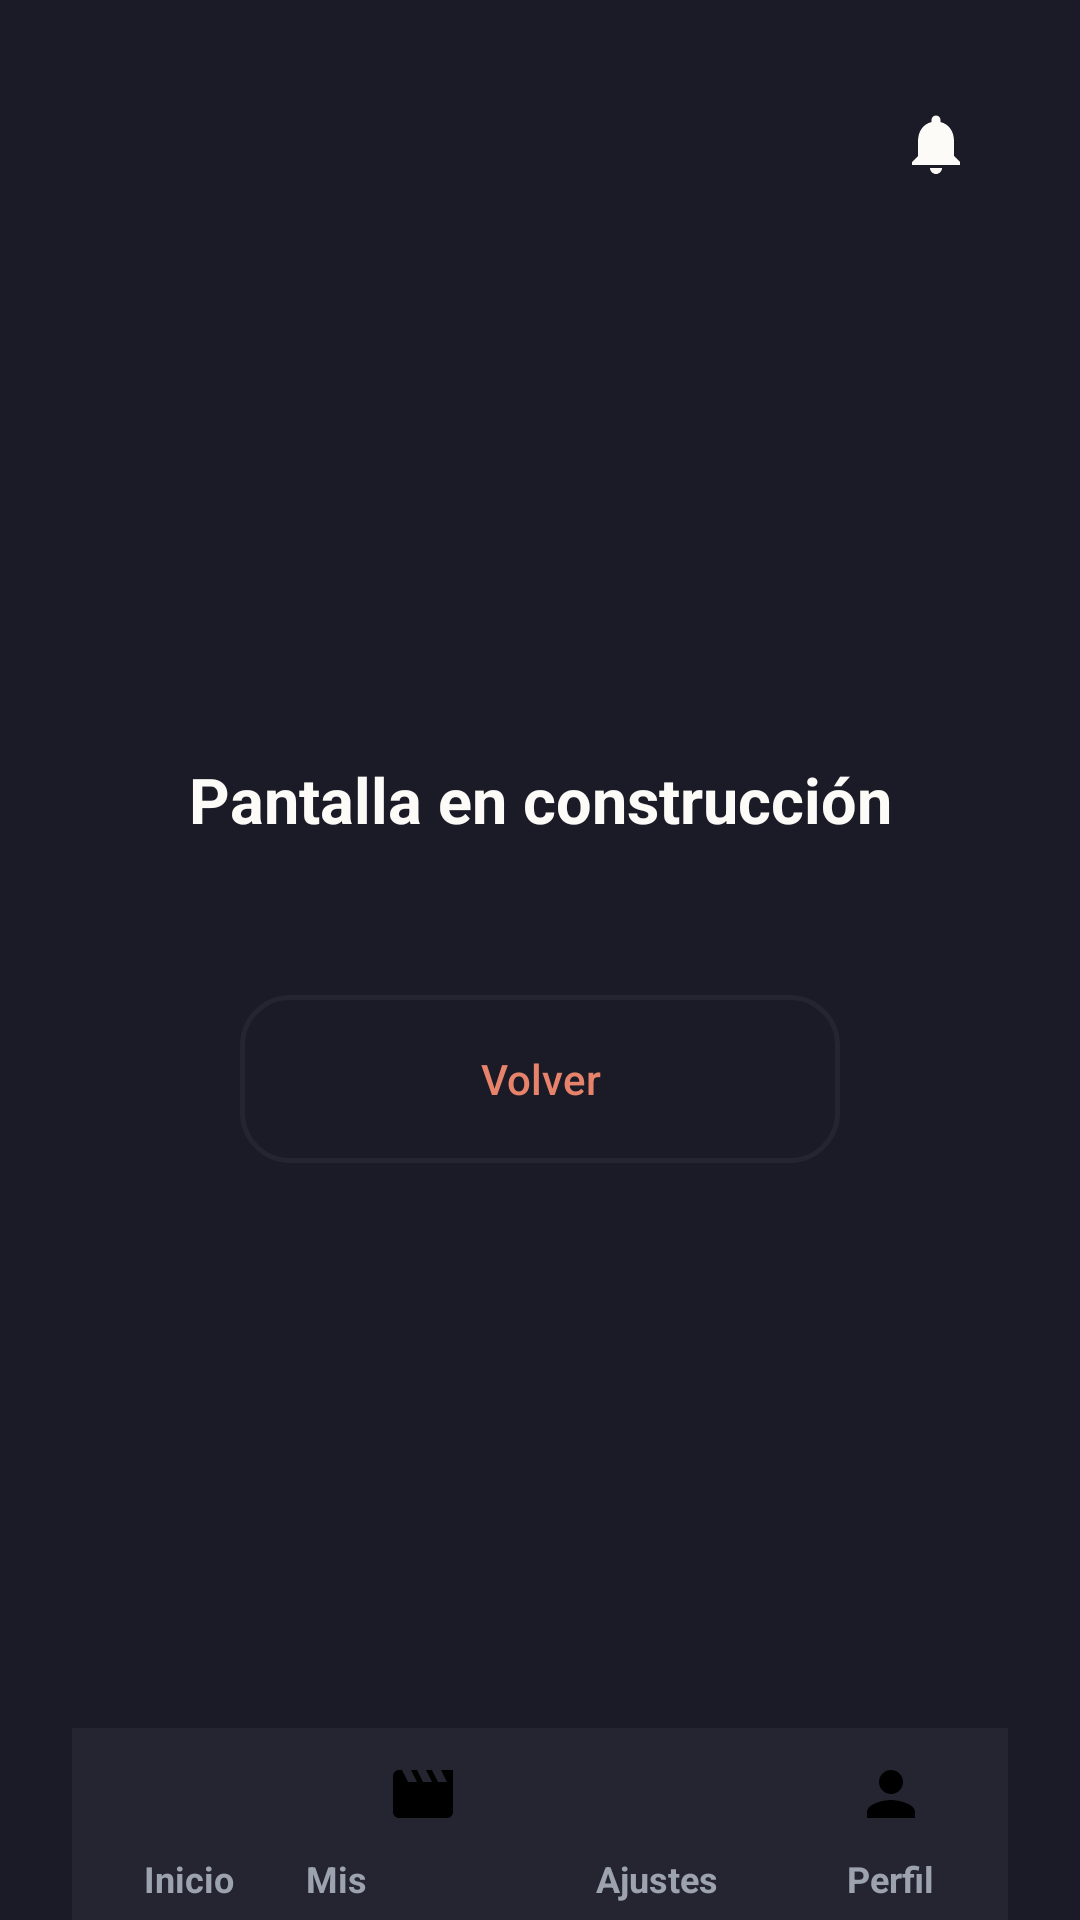

Reconstruct the res/layout file that produces this screen, plus the resources it refers to.
<!-- AndroidManifest.xml: application theme AppTheme -->
<!-- res/layout/activity_placeholder.xml -->
<?xml version="1.0" encoding="utf-8"?>
<androidx.constraintlayout.widget.ConstraintLayout
    xmlns:android="http://schemas.android.com/apk/res/android"
    xmlns:app="http://schemas.android.com/apk/res-auto"
    xmlns:tools="http://schemas.android.com/tools"
    android:layout_width="match_parent"
    android:layout_height="match_parent"
    android:background="@color/encuadre_fondo"
    android:paddingStart="24dp"
    android:paddingEnd="24dp">

    
    <ImageButton
        android:id="@+id/btn_notificaciones"
        android:layout_width="48dp"
        android:layout_height="48dp"
        android:layout_marginTop="24dp"
        android:background="?attr/selectableItemBackgroundBorderless"
        android:src="@drawable/ic_notification_bell"
        app:tint="@color/encuadre_texto_principal"
        android:contentDescription="Abrir notificaciones"
        app:layout_constraintTop_toTopOf="parent"
        app:layout_constraintEnd_toEndOf="parent"/>

    <TextView
        android:id="@+id/tv_titulo"
        android:layout_width="0dp"
        android:layout_height="wrap_content"
        android:text="@string/placeholder_titulo"
        android:textColor="@color/encuadre_texto_principal"
        android:textSize="21sp"
        android:textStyle="bold"
        android:gravity="center"
        app:layout_constraintTop_toTopOf="parent"
        app:layout_constraintBottom_toTopOf="@id/tv_nombre_pantalla"
        app:layout_constraintStart_toStartOf="parent"
        app:layout_constraintEnd_toEndOf="parent"
        app:layout_constraintVertical_chainStyle="packed"
        android:layout_marginBottom="8dp"/>

    <TextView
        android:id="@+id/tv_nombre_pantalla"
        android:layout_width="0dp"
        android:layout_height="wrap_content"
        android:textColor="@color/encuadre_texto_secundario"
        android:textSize="14sp"
        android:gravity="center"
        app:layout_constraintTop_toBottomOf="@id/tv_titulo"
        app:layout_constraintBottom_toTopOf="@id/btn_volver"
        app:layout_constraintStart_toStartOf="parent"
        app:layout_constraintEnd_toEndOf="parent"
        android:layout_marginBottom="24dp"
        tools:text="Inicio (pantalla de Juan)"/>

    <Button
        android:id="@+id/btn_volver"
        android:layout_width="200dp"
        android:layout_height="56dp"
        android:background="@drawable/bg_button_outline"
        android:text="@string/placeholder_volver"
        android:textAllCaps="false"
        android:textColor="@color/encuadre_acento"
        app:layout_constraintTop_toBottomOf="@id/tv_nombre_pantalla"
        app:layout_constraintBottom_toBottomOf="parent"
        app:layout_constraintStart_toStartOf="parent"
        app:layout_constraintEnd_toEndOf="parent"/>

    
    <include
        android:id="@+id/nav_bar_bottom"
        android:layout_width="0dp"
        android:layout_height="64dp"
        layout="@layout/nav_bar_bottom"
        app:layout_constraintBottom_toBottomOf="parent"
        app:layout_constraintStart_toStartOf="parent"
        app:layout_constraintEnd_toEndOf="parent"/>

</androidx.constraintlayout.widget.ConstraintLayout>
<!-- res/layout/nav_bar_bottom.xml (included above) -->
<?xml version="1.0" encoding="utf-8"?>
<LinearLayout xmlns:android="http://schemas.android.com/apk/res/android"
    android:id="@+id/nav_bar_bottom"
    android:layout_width="match_parent"
    android:layout_height="64dp"
    android:background="@color/encuadre_superficie"
    android:orientation="horizontal">

    <LinearLayout
        android:id="@+id/nav_item_inicio"
        android:layout_width="0dp"
        android:layout_height="match_parent"
        android:layout_weight="1"
        android:clickable="true"
        android:focusable="true"
        android:gravity="center"
        android:orientation="vertical"
        android:paddingTop="6dp"
        android:paddingBottom="6dp">

        <FrameLayout
            android:id="@+id/nav_icon_container_inicio"
            android:layout_width="56dp"
            android:layout_height="32dp">

            <ImageView
                android:layout_width="24dp"
                android:layout_height="24dp"
                android:layout_gravity="center"
                android:id="@+id/nav_icon_inicio"
                android:src="@drawable/ic_nav_home"
                android:contentDescription="@string/nav_inicio"/>
        </FrameLayout>

        <TextView
            android:layout_width="wrap_content"
            android:layout_height="wrap_content"
            android:layout_marginTop="4dp"
            android:text="@string/nav_inicio"
            android:textColor="@color/encuadre_texto_secundario"
            android:textSize="12sp"
            android:textStyle="bold"/>
    </LinearLayout>

    <LinearLayout
        android:id="@+id/nav_item_mis_funciones"
        android:layout_width="0dp"
        android:layout_height="match_parent"
        android:layout_weight="1"
        android:clickable="true"
        android:focusable="true"
        android:gravity="center"
        android:orientation="vertical"
        android:paddingTop="6dp"
        android:paddingBottom="6dp">

        <FrameLayout
            android:id="@+id/nav_icon_container_mis_funciones"
            android:layout_width="56dp"
            android:layout_height="32dp">

            <ImageView
                android:layout_width="24dp"
                android:layout_height="24dp"
                android:layout_gravity="center"
                android:id="@+id/nav_icon_mis_funciones"
                android:src="@drawable/ic_nav_mis_funciones"
                android:contentDescription="@string/nav_mis_funciones"/>
        </FrameLayout>

        <TextView
            android:layout_width="wrap_content"
            android:layout_height="wrap_content"
            android:layout_marginTop="4dp"
            android:text="@string/nav_mis_funciones"
            android:textColor="@color/encuadre_texto_secundario"
            android:textSize="12sp"
            android:textStyle="bold"/>
    </LinearLayout>

    <LinearLayout
        android:id="@+id/nav_item_ajustes"
        android:layout_width="0dp"
        android:layout_height="match_parent"
        android:layout_weight="1"
        android:clickable="true"
        android:focusable="true"
        android:gravity="center"
        android:orientation="vertical"
        android:paddingTop="6dp"
        android:paddingBottom="6dp">

        <FrameLayout
            android:id="@+id/nav_icon_container_ajustes"
            android:layout_width="56dp"
            android:layout_height="32dp">

            <ImageView
                android:layout_width="24dp"
                android:layout_height="24dp"
                android:layout_gravity="center"
                android:id="@+id/nav_icon_ajustes"
                android:src="@drawable/ic_nav_ajustes"
                android:contentDescription="@string/nav_ajustes"/>
        </FrameLayout>

        <TextView
            android:layout_width="wrap_content"
            android:layout_height="wrap_content"
            android:layout_marginTop="4dp"
            android:text="@string/nav_ajustes"
            android:textColor="@color/encuadre_texto_secundario"
            android:textSize="12sp"
            android:textStyle="bold"/>
    </LinearLayout>

    <LinearLayout
        android:id="@+id/nav_item_perfil"
        android:layout_width="0dp"
        android:layout_height="match_parent"
        android:layout_weight="1"
        android:clickable="true"
        android:focusable="true"
        android:gravity="center"
        android:orientation="vertical"
        android:paddingTop="6dp"
        android:paddingBottom="6dp">

        <FrameLayout
            android:id="@+id/nav_icon_container_perfil"
            android:layout_width="56dp"
            android:layout_height="32dp">

            <ImageView
                android:layout_width="24dp"
                android:layout_height="24dp"
                android:layout_gravity="center"
                android:id="@+id/nav_icon_perfil"
                android:src="@drawable/ic_nav_perfil"
                android:contentDescription="@string/nav_perfil"/>
        </FrameLayout>

        <TextView
            android:layout_width="wrap_content"
            android:layout_height="wrap_content"
            android:layout_marginTop="4dp"
            android:text="@string/nav_perfil"
            android:textColor="@color/encuadre_texto_secundario"
            android:textSize="12sp"
            android:textStyle="bold"/>
    </LinearLayout>

</LinearLayout>
<!-- resources referenced by this layout -->
<resources>
  <color name="encuadre_acento">#E8836B</color>
  <color name="encuadre_fondo">#1A1B26</color>
  <color name="encuadre_superficie">#242530</color>
  <color name="encuadre_texto_principal">#FDFBF8</color>
  <color name="encuadre_texto_secundario">#9CA3AF</color>
  <!-- drawable bg_button_outline (drawable) -->
  <?xml version="1.0" encoding="utf-8"?>
  <shape xmlns:android="http://schemas.android.com/apk/res/android">
      <solid android:color="@android:color/transparent"/>
      <stroke android:width="1.5dp" android:color="@color/encuadre_superficie"/>
      <corners android:radius="16dp"/>
  </shape>
  <!-- drawable ic_nav_mis_funciones (drawable) -->
  <?xml version="1.0" encoding="utf-8"?>
  <vector xmlns:android="http://schemas.android.com/apk/res/android"
      android:width="24dp"
      android:height="24dp"
      android:viewportWidth="24"
      android:viewportHeight="24">
      <path
          android:fillColor="#FF000000"
          android:pathData="M18,4l2,4h-3l-2,-4h-2l2,4h-3l-2,-4H8l2,4H7L5,4H4C2.9,4 2.01,4.9 2.01,6L2,18c0,1.1 0.9,2 2,2h16c1.1,0 2,-0.9 2,-2V4H18z"/>
  </vector>
  <!-- drawable ic_nav_perfil (drawable) -->
  <?xml version="1.0" encoding="utf-8"?>
  <vector xmlns:android="http://schemas.android.com/apk/res/android"
      android:width="24dp"
      android:height="24dp"
      android:viewportWidth="24"
      android:viewportHeight="24">
      <path
          android:fillColor="#FF000000"
          android:pathData="M12,12c2.21,0 4,-1.79 4,-4s-1.79,-4 -4,-4S8,5.79 8,8S9.79,12 12,12z M12,14c-2.67,0 -8,1.34 -8,4v2h16v-2C20,15.34 14.67,14 12,14z"/>
  </vector>
  <!-- drawable ic_notification_bell (drawable) -->
  <?xml version="1.0" encoding="utf-8"?>
  <vector xmlns:android="http://schemas.android.com/apk/res/android"
      android:width="24dp"
      android:height="24dp"
      android:viewportWidth="24"
      android:viewportHeight="24">
      <path
          android:fillColor="#FF000000"
          android:pathData="M12,22c1.1,0 2,-0.9 2,-2h-4C10,21.1 10.9,22 12,22zM18,16v-5c0,-3.07 -1.63,-5.64 -4.5,-6.32L13.5,4c0,-0.83 -0.67,-1.5 -1.5,-1.5s-1.5,0.67 -1.5,1.5v0.68C7.64,5.36 6,7.92 6,11v5l-2,2v1h16v-1L18,16z"/>
  </vector>
  <string name="nav_ajustes">Ajustes</string>
  <string name="nav_inicio">Inicio</string>
  <string name="nav_mis_funciones">Mis Funciones</string>
  <string name="nav_perfil">Perfil</string>
  <string name="placeholder_titulo">Pantalla en construcción</string>
  <string name="placeholder_volver">Volver</string>
  <style name="AppTheme" parent="Theme.MaterialComponents.DayNight.NoActionBar">
          <item name="colorPrimary">@color/encuadre_acento</item>
          <item name="colorPrimaryDark">@color/encuadre_fondo</item>
          <item name="colorAccent">@color/encuadre_acento</item>
          <item name="android:windowBackground">@color/encuadre_fondo</item>
          <item name="android:textColorHint">@color/encuadre_texto_secundario</item>
      </style>
</resources>
